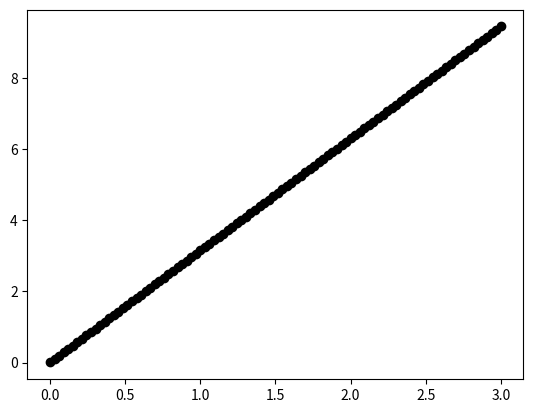

Write the Python code that produced this figure.
import pprint
from dataclasses import dataclass
from enum import Enum
from math import sqrt, pi

import numpy as np
from matplotlib import pyplot as plt


class CutterMaterial(str, Enum):
    carbide = 'carbide'
    hss = 'hss'
    cobalt = 'cobalt'


@dataclass
class Cutter:
    material: CutterMaterial
    diameter: float
    length: float
    flutes: int
    shank_diameter: float
    overall_stickout: float
    maximum_deflection: float

    @property
    def youngs_modulus(self) -> float:
        if self.material == CutterMaterial.carbide:
            return 87000000.
        elif self.material == CutterMaterial.hss:
            return 30000000.
        else:
            return 30000000.

    def __str__(self):
        return f"""
        material = {self.material}
        diameter = {self.diameter}
        length = {self.length}
        flutes = {self.flutes}
        shank_diameter = {self.shank_diameter}
        overall_stickout = {self.overall_stickout}
        maximum_deflection = {self.maximum_deflection}
        youngs_modulus = {self.youngs_modulus}
        """


@dataclass
class Router:
    input_voltage: float
    input_current: float
    efficiency: float
    rated_speed: float

    @property
    def input_power(self) -> float:
        return self.input_voltage * self.input_current

    @property
    def output_power(self) -> float:
        return self.input_power * self.efficiency / 745.7

    def __str__(self):
        return f"""
        input_voltage = {self.input_voltage}
        input_current = {self.input_current}
        efficiency = {self.efficiency}
        rated_speed = {self.rated_speed}"""


@dataclass
class Machine:
    maximum_machine_force: float
    router: Router

    def __str__(self):
        return f"""
        maximum_machine_force = {self.maximum_machine_force}
        {self.router}"""


@dataclass
class FeedsAndSpeedsCalculator:
    machine: Machine
    cutter: Cutter

    chipload: float
    woc: float
    doc: float
    rpm: float
    k_factor: float
    max_acceptable_deflection: float

    pp = pprint.PrettyPrinter(indent=4)

    def print_inputs(self):
        print(self.machine)
        print(self.cutter)

    def print_outputs(self):
        print("hi")

    # print("{0:0.5f}".format(adjusted_chipload))
    # print("{0:0.0f}".format(feedrate))
    # print("{0:0.2f}".format(mrr))
    # print("{0:0.3f}".format(power_usage))
    # print("{0:0.2f}".format(torque))
    # print("{0:0.2f}".format(machine_force))
    # print("{0:0.0f}%".format(machine_force_percent * 100))
    # print("{0:0.0f}%".format(available_power_percent * 100))
    #
    # print("{0:0.1f}".format(router_cutting_power_increase))
    #
    # print("{0:0.2f}%".format(max_deflection_percent * 100))

    @property
    def adjusted_chipload(self) -> float:
        if self.woc > self.cutter.diameter / 2:
            return self.chipload
        else:
            return (self.cutter.diameter * self.chipload) / (
                    2.0 * sqrt((self.cutter.diameter * self.woc) - pow(self.woc, 2)))

    @property
    def feedrate(self) -> float:
        return float(self.cutter.flutes) * self.rpm * self.adjusted_chipload

    @property
    def material_removal_rate(self) -> float:
        return self.feedrate * self.doc * self.woc

    @property
    def power_usage(self) -> float:
        return self.material_removal_rate / self.k_factor

    @property
    def torque(self) -> float:
        return self.power_usage * 63024. / self.rpm

    @property
    def machine_force(self) -> float:
        return self.torque / (self.cutter.diameter / 2)

    @property
    def machine_force_percent(self) -> float:
        return self.machine_force / self.machine.maximum_machine_force

    @property
    def available_power_percent(self) -> float:
        return self.power_usage / self.machine.router.output_power

    @property
    def router_cutter_power_increase(self) -> float:
        return self.power_usage * 745.7

    @property
    def max_deflection(self) -> float:
        if self.cutter.diameter < self.cutter.shank_diameter:
            return self.machine_force * (
                    pow(cutter.length, 3) / (
                    3 * self.cutter.youngs_modulus * (pi * pow(self.cutter.diameter / 2, 4) / 4)) + pow(
                self.cutter.overall_stickout - self.cutter.length, 3) / (
                            3 * self.cutter.youngs_modulus * (pi * pow(self.cutter.shank_diameter / 2, 4) / 4)))
        elif self.cutter.diameter == self.cutter.shank_diameter:
            return self.machine_force * pow(self.cutter.overall_stickout, 3) / (
                    3 * self.cutter.youngs_modulus * (pi * pow(self.cutter.diameter / 2, 4) / 4))
        else:
            return self.machine_force * pow(self.cutter.overall_stickout, 3) / (
                    3 * self.cutter.youngs_modulus * pi * pow(cutter.shank_diameter / 2, 4) / 4)

    @property
    def max_deflection_percent(self):
        return self.max_deflection / self.max_acceptable_deflection


if __name__ == "__main__":
    router = Router(input_voltage=120., input_current=6.5, efficiency=0.6, rated_speed=30000.)
    machine = Machine(maximum_machine_force=18., router=router)

    cutter = Cutter(
        material=CutterMaterial.carbide,
        diameter=0.25,
        length=0.75,
        flutes=3,
        shank_diameter=0.5,
        overall_stickout=1,
        maximum_deflection=0.0010)

    calculation = FeedsAndSpeedsCalculator(machine=machine,
                                           cutter=cutter,
                                           chipload=0.002,
                                           woc=0.1875,
                                           doc=0.0750,
                                           rpm=18000.,
                                           k_factor=10.,
                                           max_acceptable_deflection=0.0010)

    calculation.print_inputs()


    def doc_dependent_calculation(doc: float) -> FeedsAndSpeedsCalculator:
        return FeedsAndSpeedsCalculator(machine=machine,
                                        cutter=cutter,
                                        chipload=0.002,
                                        woc=0.1875,
                                        doc=doc,
                                        rpm=18000.,
                                        k_factor=10.,
                                        max_acceptable_deflection=0.0010)


    docs = np.linspace(0.001, 3., 100)
    percent_of_max_machine_forces = [doc_dependent_calculation(doc).machine_force_percent for doc in docs]

    print(docs)
    print(percent_of_max_machine_forces)

    plt.plot(docs, percent_of_max_machine_forces, 'o', color='black');
